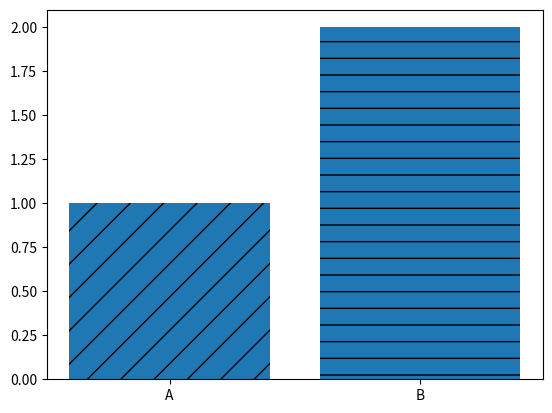

The matplotlib source for this figure:
import matplotlib.pyplot as plt
import numpy as np

labels = ["A","B"] #labels means the name you want to give.
values = [1,2] #values means the height of the bar.

bars = plt.bar(labels,values)

bars[0].set_hatch('/') #set the design inside the bars.
bars[1].set_hatch('-')

plt.show()